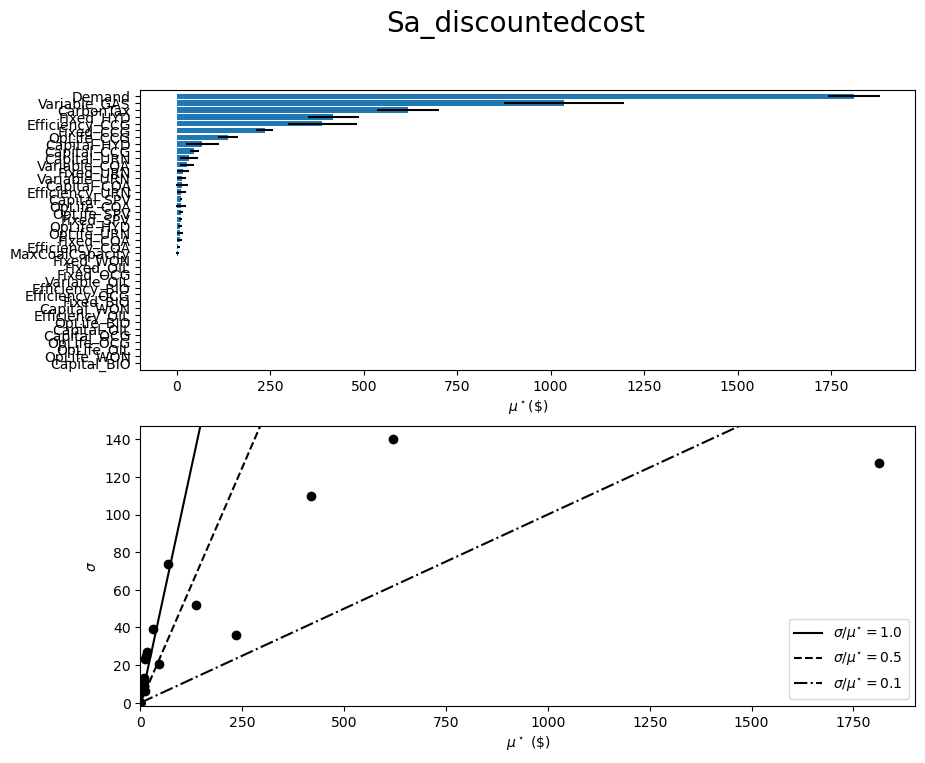

The table this chart was drawn from, first rows:
, mu, mu_star, sigma, mu_star_conf
Capital_BIO, 0.0, 0.0, 0.0, 0.0
Capital_CCG, 45.95, 45.95, 20.79, 11.77
Capital_COA, 12.78, 12.78, 24.71, 15.51
Capital_HYD, 68.26, 68.26, 73.64, 45.02
Capital_OCG, 0.0, 0.0, 0.0, 0.0
Capital_OIL, 0.0, 0.0, 0.0, 0.0
Capital_SPV, 11.59, 11.59, 6.108, 3.19
Capital_URN, 31.87, 31.87, 39.27, 24.29
Capital_WON, 0.0, 0.0, 0.0, 0.0
Fixed_BIO, 0.0, 0.0, 0.0, 0.0
Fixed_CCG, 234.5, 234.5, 36.15, 23.02
Fixed_COA, 7.441, 7.441, 13.24, 7.363
Fixed_HYD, 417.6, 417.6, 109.7, 68.17
Fixed_OCG, 0.0, 0.0, 0.0, 0.0
Fixed_OIL, 0.0, 0.0, 0.0, 0.0
Fixed_SPV, 9.654, 9.654, 6.723, 3.942
Fixed_URN, 15.48, 15.48, 27.13, 15.51
Fixed_WON, 0.0, 0.0, 0.0, 0.0
Variable_COA, , 26.33, , 18.61
Variable_GAS, , 1035, , 160.2
Variable_OIL, , 0.0, , 0.0
Variable_URN, , 12.92, , 12.04
Efficiency_BIO, 0.0, 0.0, 0.0, 0.0
Efficiency_CCG, , 389.5, , 91.63
Efficiency_COA, , 3.947, , 4.681
Efficiency_OCG, , 0.0, , 0.0
Efficiency_OIL, , 0.0, , 0.0
Efficiency_URN, , 11.74, , 12.45
OpLife_BIO, 0.0, 0.0, 0.0, 0.0
OpLife_CCG, -136.3, 136.3, 52.08, 26.87
OpLife_COA, -10.14, 10.14, 23.46, 13.45
OpLife_HYD, -8.633, 8.633, 8.685, 5.302
OpLife_OCG, 0.0, 0.0, 0.0, 0.0
OpLife_OIL, 0.0, 0.0, 0.0, 0.0
OpLife_SPV, -9.724, 9.724, 8.975, 5.436
OpLife_URN, -8.626, 8.626, 11.27, 7.4
OpLife_WON, 0.0, 0.0, 0.0, 0.0
Demand, 1812, 1812, 127.4, 69.99
CarbonTax, 619.1, 619.1, 140.3, 82.99
MaxCoalCapacity, -2.137, 2.137, 6.757, 4.067
